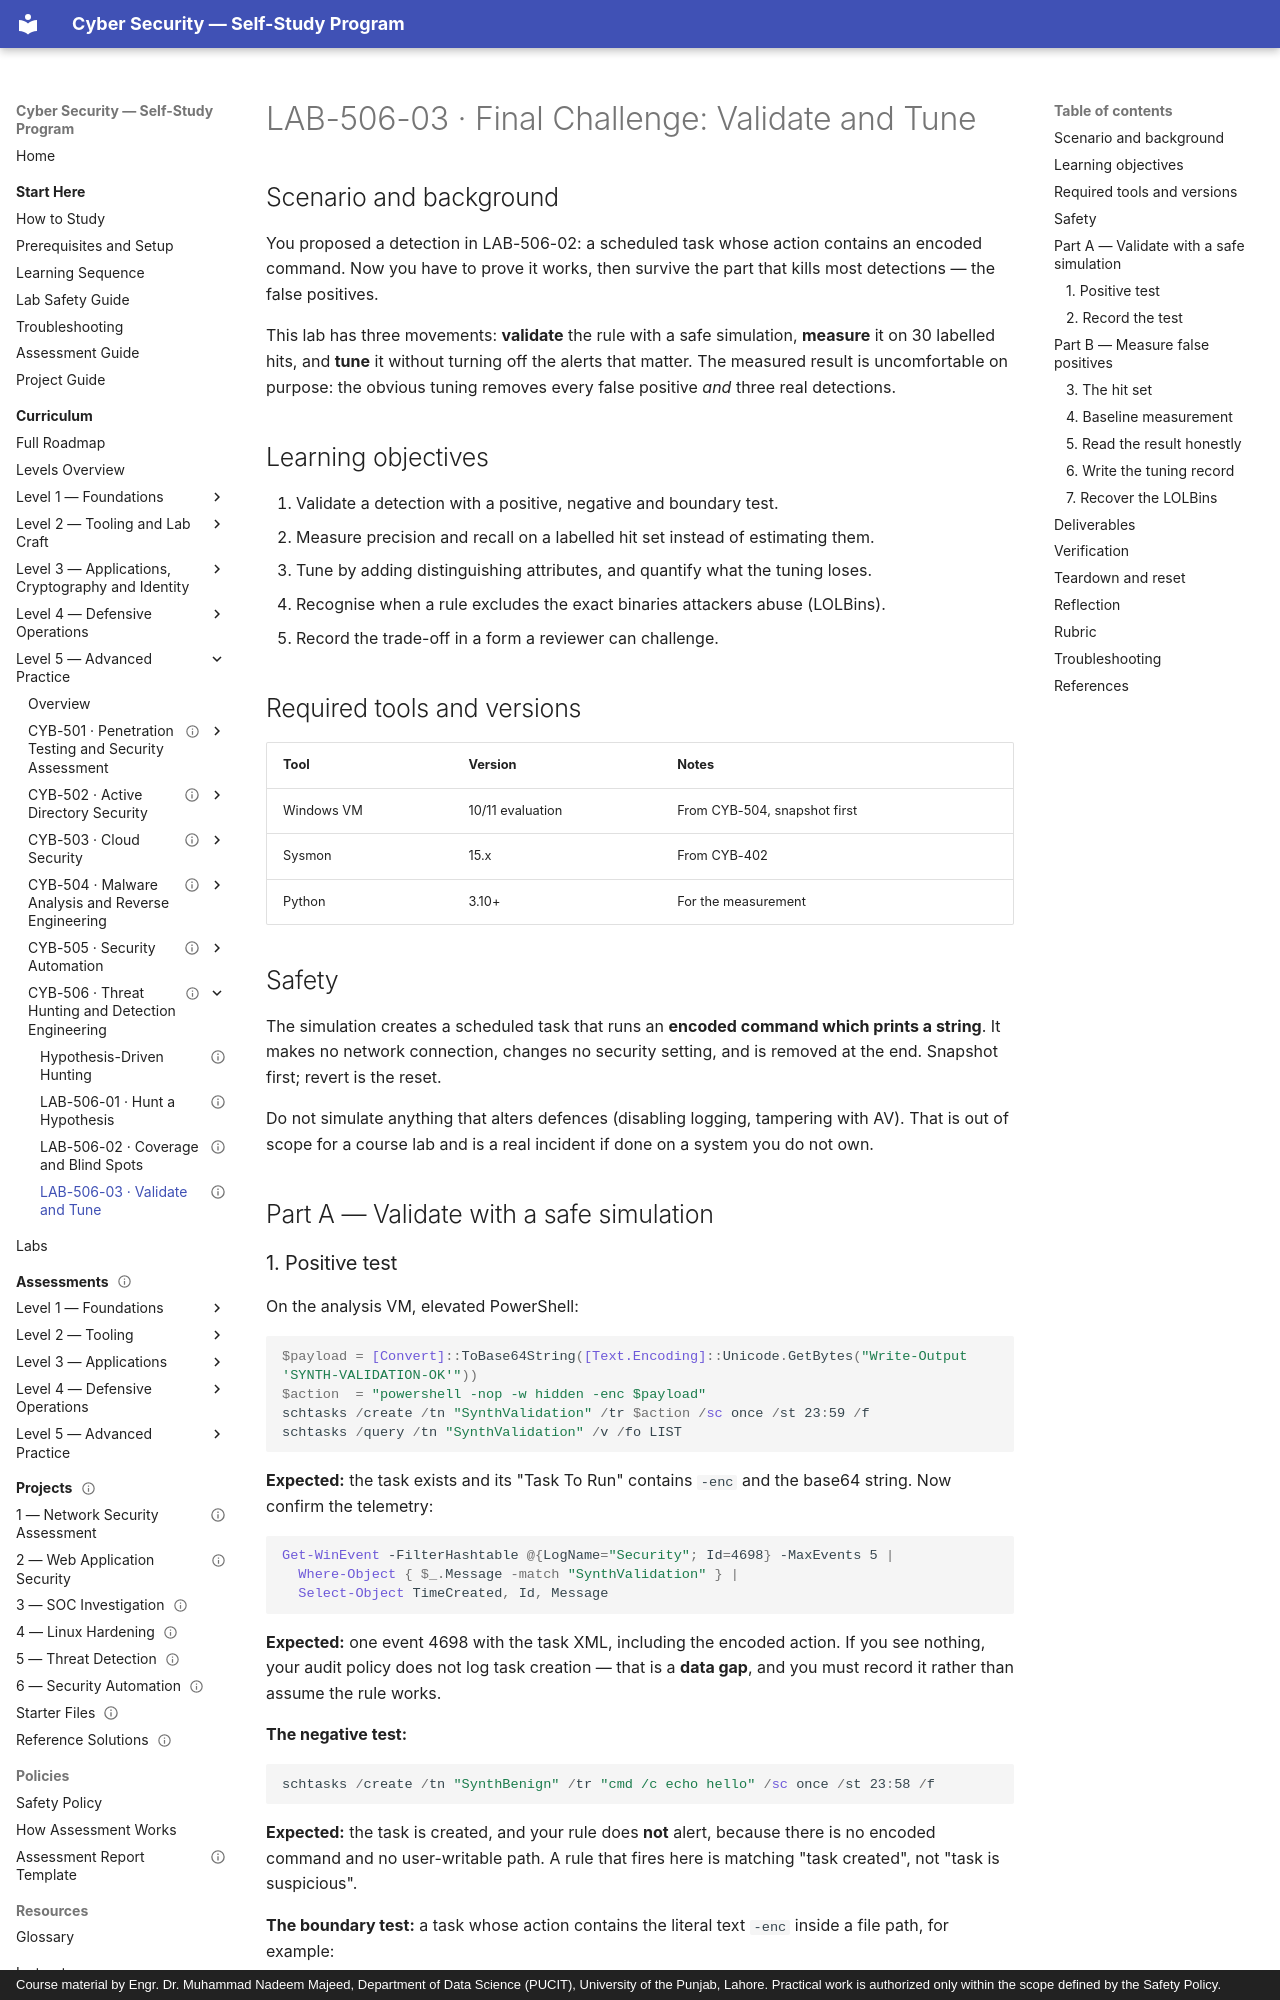

repository: nadeem-majeedch/CyberSecurity · page: levels/level-5-advanced/06-threat-hunting/lab-03-validate-and-tune/index.html · generator: mkdocs · copyright: Course material by Engr. Dr. Muhammad Nadeem Majeed, Department of Data Science (PUCIT), University of the Punjab, Lahore. Practical work is authorized only within the scope defined by the Safety Policy.

---
title: "LAB-506-03 · Final Challenge: Validate and Tune"
description: "Simulate a technique safely, prove the rule fires, measure false positives on labelled hits, then tune without silencing the LOLBins you excluded."
module_code: CYB-506
level: 5
kind: lab
prerequisites: [CYB-506]
estimated_minutes: 180
difficulty: advanced
safety: isolated-vm
lab_ids: [LAB-506-03]
version: 1.0.0
last_reviewed: 2026-10-29
reviewers: []
status: published
tags: [detection-validation, false-positives, tuning, lolbins, final-challenge]
---

# LAB-506-03 · Final Challenge: Validate and Tune

## Scenario and background

You proposed a detection in LAB-506-02: a scheduled task whose action contains an encoded command. Now you have to
prove it works, then survive the part that kills most detections — the false positives.

This lab has three movements: **validate** the rule with a safe simulation, **measure** it on 30 labelled hits, and
**tune** it without turning off the alerts that matter. The measured result is uncomfortable on purpose: the obvious
tuning removes every false positive *and* three real detections.

## Learning objectives

1. Validate a detection with a positive, negative and boundary test.
2. Measure precision and recall on a labelled hit set instead of estimating them.
3. Tune by adding distinguishing attributes, and quantify what the tuning loses.
4. Recognise when a rule excludes the exact binaries attackers abuse (LOLBins).
5. Record the trade-off in a form a reviewer can challenge.

## Required tools and versions

| Tool | Version | Notes |
| --- | --- | --- |
| Windows VM | 10/11 evaluation | From CYB-504, snapshot first |
| Sysmon | 15.x | From CYB-402 |
| Python | 3.10+ | For the measurement |

## Safety

The simulation creates a scheduled task that runs an **encoded command which prints a string**. It makes no network
connection, changes no security setting, and is removed at the end. Snapshot first; revert is the reset.

Do not simulate anything that alters defences (disabling logging, tampering with AV). That is out of scope for a course
lab and is a real incident if done on a system you do not own.

## Part A — Validate with a safe simulation
